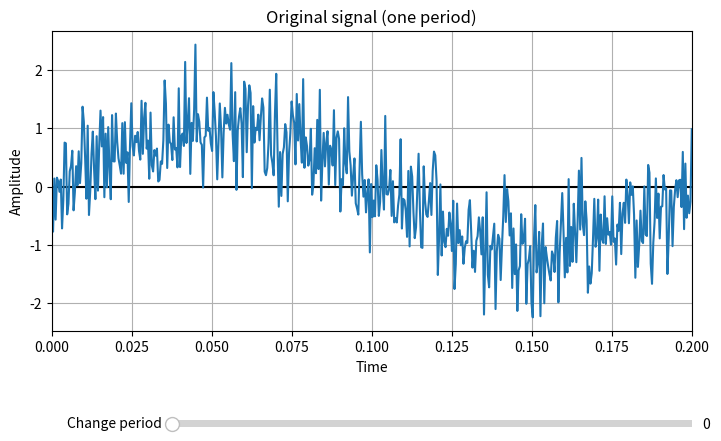
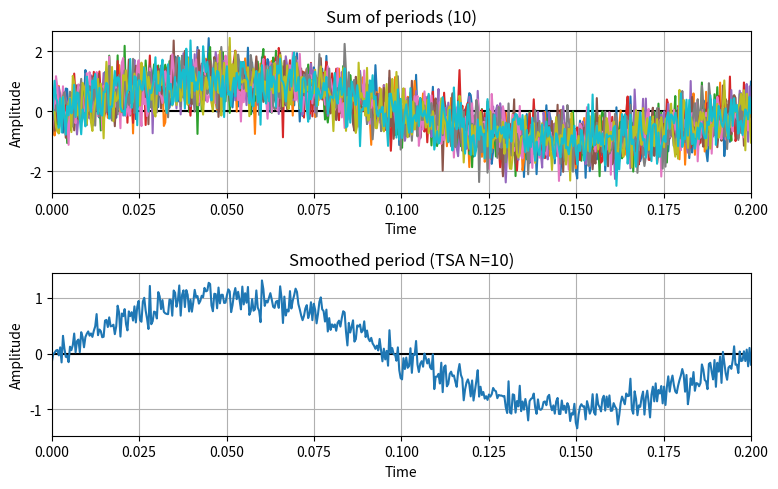

The script that saved these images, in order:
#!/usr/bin/env python3
# coding: utf-8

import numpy as np
import matplotlib.pyplot as plt
import matplotlib.gridspec as gridspec
import argparse
from matplotlib.widgets import Slider, TextBox

parser = argparse.ArgumentParser(description='Time-synchronous averaging program')
parser.add_argument('--n', dest='n', type=int, default=10, help='Number of periods for calculating the TSA')
parser.add_argument('--noise', dest='noise', type=float, default=0.5, help='Noise ratio in the result signal')
parser.add_argument('--freq', dest='freq', type=int, default=5, help='Frequency of sine wave (Hz)')
parser.add_argument('--amp', dest='amp', type=int, default=1, help='Amplitude of sine wave (float)')
parser.add_argument('--rate', dest='rate', type=int, default=500, help='Sample rate (Hz)')

args = parser.parse_args()

# Parameters
N = args.n
noise_ratio = args.noise
frequency = args.freq
amplitude = args.amp
sample_rate = args.rate

# Const
T = 1 / frequency

# Random function
def randf(t, ratio):
    return np.random.normal(0, 1, t.shape) * ratio

# Wave function
def wavef(t):
    return amplitude * ( np.sin(2* np.pi * frequency * t) )

# ---------------------------------------------------------------------

# Time (x-axis)
x = np.linspace(0, T, sample_rate)

# Number of function's periods
y_ = []
for i in range(N):
    y_ += [wavef(x) + randf(x, noise_ratio)]

# Average sum
y_tsa = []
for i in range(len(y_[0])):
    total = 0
    for row in y_:
        total += row[i]
    y_tsa += [total / N]
    
# ---------------------------------------------------------------------

titles = ['Original signal (one period)', f'Sum of periods ({N})', f'Smoothed period (TSA N={N})']

fig, ax = plt.subplots(figsize=(8, 5))
fig.subplots_adjust(top=0.9, bottom=0.3, left=0.1, right=0.9)

def update(val): 
    ax.clear()
    ax.grid(True)
    ax.axhline(y=0, color='k')
    ax.set_title(titles[0])
    ax.set_xlabel('Time')
    ax.set_ylabel('Amplitude')
    ax.set_xlim([0, T])
    ax.plot(x, y_[int(val)])

update(0)

ax_period = plt.axes([0.25, 0.1, 0.65, 0.03], facecolor='lightgoldenrodyellow')
s_period = Slider(ax_period, 'Change period', 0, len(y_)-1, valinit=0, valstep=1)
s_period.on_changed(update)

# ---------------------------------------------------------------------

fig2, axs = plt.subplots(2, figsize=(8, 5))
fig2.subplots_adjust(wspace=0.9, hspace=0.2)

for i in range(2):
    axs[i].grid(True)
    axs[i].axhline(y=0, color='k')

    axs[i].set_title(titles[i+1])
    axs[i].set_xlabel('Time')
    axs[i].set_ylabel('Amplitude')
    axs[i].set_xlim([0, T])

    if (i == 0):
        for j in range(N):
            axs[i].plot(x, y_[j])
    else:
        axs[i].plot(x, y_tsa)

plt.tight_layout()
plt.show()
